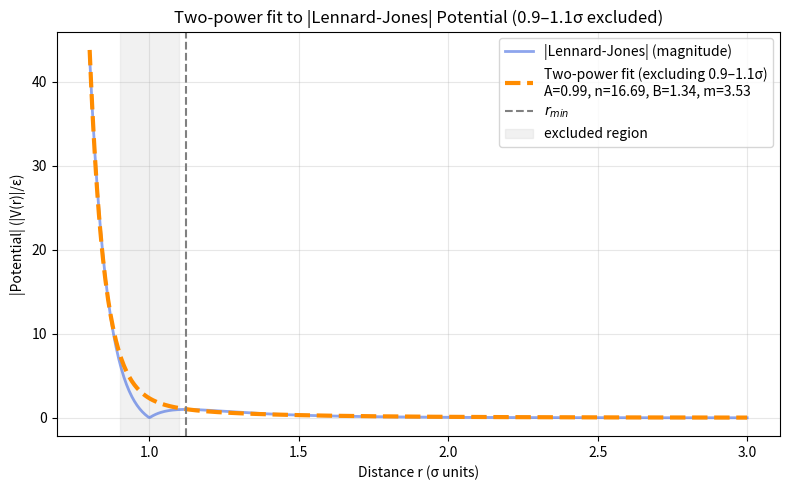

Reproduce this figure in Python.
import numpy as np
import matplotlib.pyplot as plt
from scipy.optimize import curve_fit

# --- 1. Lennard-Jones potential --------------------------------
epsilon = 1.0
sigma = 1.0

def lj(r, epsilon=1.0, sigma=1.0):
    return 4 * epsilon * ((sigma / r)**12 - (sigma / r)**6)

r = np.linspace(0.8, 3.0, 500)
V = lj(r, epsilon, sigma)
V_abs = np.abs(V)

# --- 2. Exclude region 0.9σ–1.1σ -------------------------------
mask = (r < 0.9) | (r > 1.1)
r_fit = r[mask]
V_abs_fit = V_abs[mask]

# --- 3. Two-power model ----------------------------------------
def two_power(r, A, n, B, m):
    return A / r**n + B / r**m

p0     = (1.0, 12.0, 1.0, 6.0)
bounds = ([0.0, 4.0, 0.0, 2.0],   # lower bounds
          [100.0, 20.0, 100.0, 12.0])  # upper bounds

# --- 4. Fit using masked data ----------------------------------
popt_two, _ = curve_fit(two_power, r_fit, V_abs_fit, p0=p0,
                        bounds=bounds, maxfev=10000)
A, n, B, m = popt_two
print("Two-power fit parameters (excluding 0.9–1.1 σ):")
print(f"  A = {A:.3f}, n = {n:.3f}")
print(f"  B = {B:.3f}, m = {m:.3f}")

# Evaluate fit on full range for plotting
V_two = two_power(r, *popt_two)

# --- 5. Plot ----------------------------------------------------
plt.figure(figsize=(8,5))
plt.plot(r, V_abs, label="|Lennard-Jones| (magnitude)",
         color="royalblue", linewidth=2, alpha=0.6)
plt.plot(r, V_two, "--", label=f"Two-power fit (excluding 0.9–1.1σ)\n"
                               f"A={A:.2f}, n={n:.2f}, B={B:.2f}, m={m:.2f}",
         color="darkorange", linewidth=3)
plt.axvline(2**(1/6)*sigma, color="gray", linestyle="--", linewidth=1.5,
            label=r"$r_{min}$")
plt.axvspan(0.9, 1.1, color="lightgray", alpha=0.3,
            label="excluded region")

plt.xlabel("Distance r (σ units)")
plt.ylabel("|Potential| (|V(r)|/ε)")
plt.title("Two-power fit to |Lennard-Jones| Potential (0.9–1.1σ excluded)")
plt.legend()
plt.grid(alpha=0.3)
plt.tight_layout()
plt.savefig("test_LJ_approx.png")
